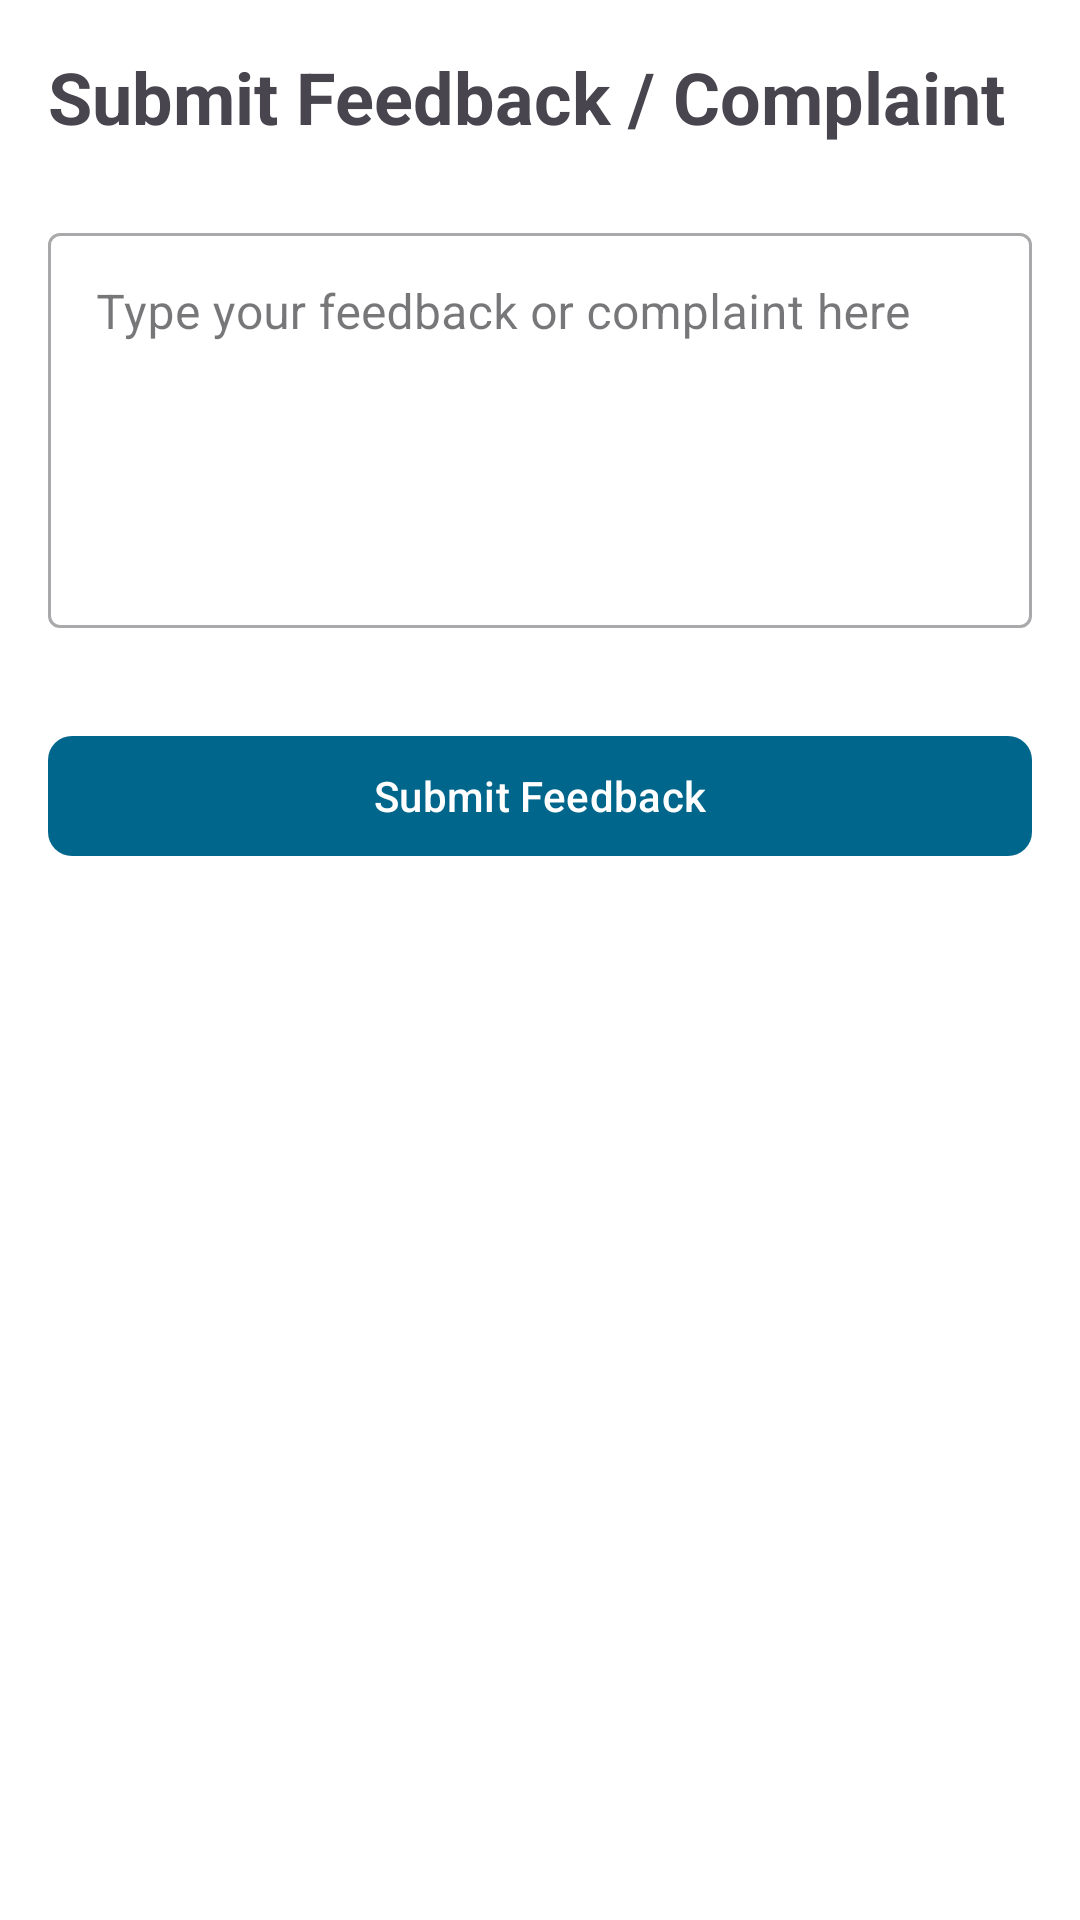

The Android layout XML behind this screen, and the referenced resources:
<!-- AndroidManifest.xml: application theme Theme.GraminAwas -->
<!-- res/layout/activity_feedback.xml -->
<?xml version="1.0" encoding="utf-8"?>
<ScrollView xmlns:android="http://schemas.android.com/apk/res/android"
    xmlns:app="http://schemas.android.com/apk/res-auto"
    android:layout_width="match_parent"
    android:layout_height="match_parent"
    android:background="#FFFFFF">

    <LinearLayout
        android:layout_width="match_parent"
        android:layout_height="wrap_content"
        android:orientation="vertical"
        android:padding="16dp">

        <TextView
            android:layout_width="wrap_content"
            android:layout_height="wrap_content"
            android:text="Submit Feedback / Complaint"
            android:textSize="24sp"
            android:textStyle="bold"
            android:layout_marginBottom="24dp"/>

        <com.google.android.material.textfield.TextInputLayout
            android:layout_width="match_parent"
            android:layout_height="wrap_content"
            android:hint="Type your feedback or complaint here"
            style="@style/Widget.MaterialComponents.TextInputLayout.OutlinedBox"
            android:layout_marginBottom="16dp">

            <com.google.android.material.textfield.TextInputEditText
                android:id="@+id/etFeedback"
                android:layout_width="match_parent"
                android:layout_height="wrap_content"
                android:inputType="textMultiLine"
                android:minLines="5"
                android:gravity="top|start"/>

        </com.google.android.material.textfield.TextInputLayout>

        <com.google.android.material.button.MaterialButton
            android:id="@+id/btnSubmitFeedback"
            android:layout_width="match_parent"
            android:layout_height="wrap_content"
            android:text="Submit Feedback"
            android:layout_marginTop="16dp"
            app:cornerRadius="8dp"/>

    </LinearLayout>
</ScrollView>
<!-- resources referenced by this layout -->
<resources>
  <style name="Theme.GraminAwas" parent="Base.Theme.GraminAwas" />
  <style name="Base.Theme.GraminAwas" parent="Theme.Material3.DayNight.NoActionBar">
          
          <item name="colorPrimary">@color/material_dynamic_primary40</item>
          <item name="colorPrimaryContainer">@color/material_dynamic_primary90</item>
          <item name="colorOnPrimary">@color/white</item>
          <item name="colorSecondary">@color/material_dynamic_secondary40</item>
          <item name="colorSecondaryContainer">@color/material_dynamic_secondary90</item>
          <item name="colorOnSecondary">@color/black</item>
          <item name="android:statusBarColor">@color/white</item>
          <item name="android:navigationBarColor">@color/white</item>
      </style>
  <color name="material_dynamic_primary40">#6750A4</color>
  <color name="material_dynamic_primary90">#EADDFF</color>
  <color name="white">#FFFFFFFF</color>
  <color name="material_dynamic_secondary40">#625B71</color>
  <color name="material_dynamic_secondary90">#E8DEF8</color>
  <color name="black">#FF000000</color>
</resources>
